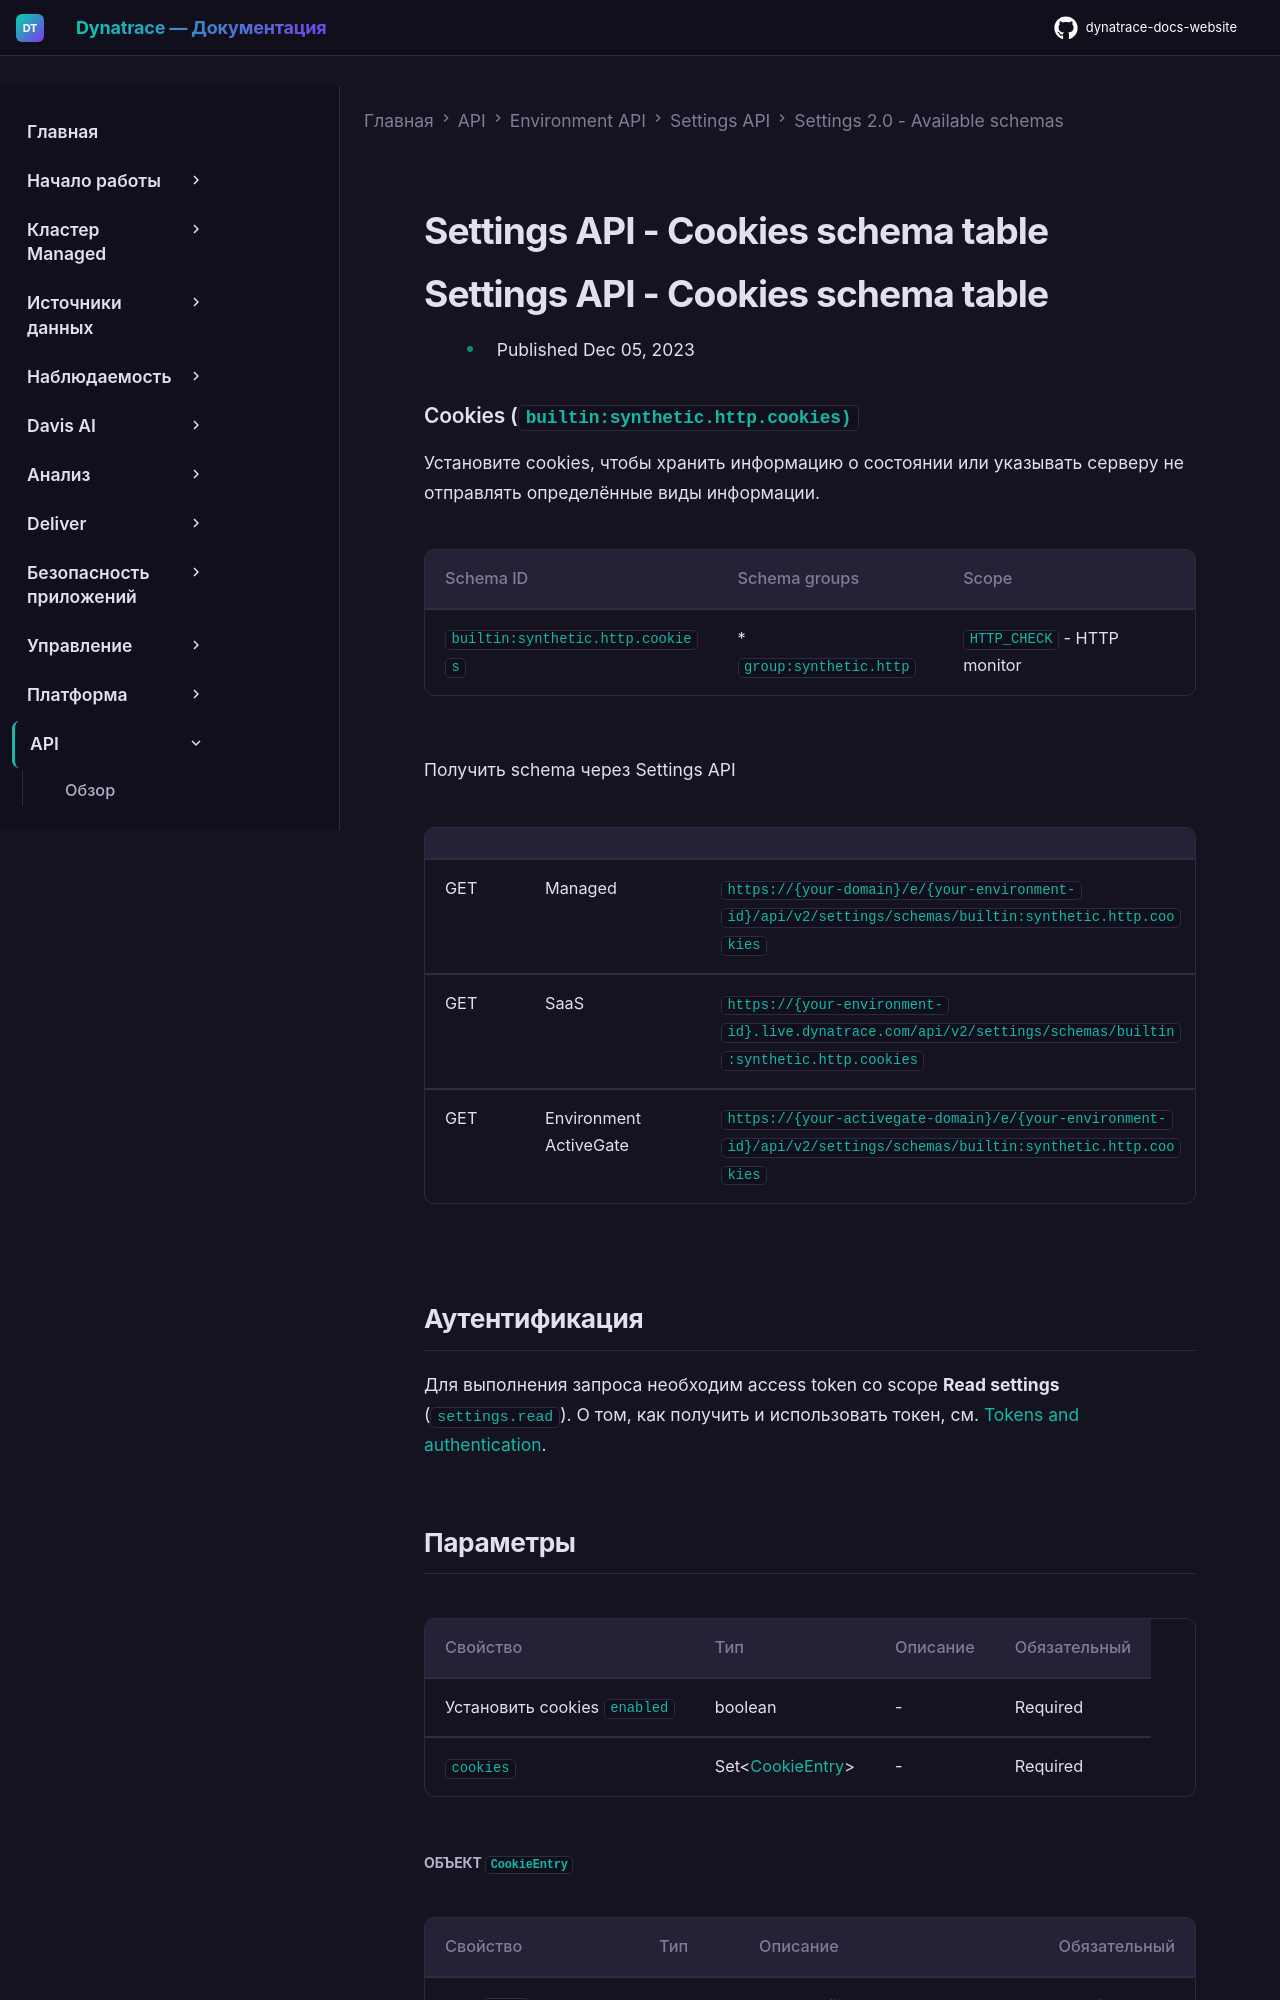

repository: Yerkebulan-Ardabayev/dynatrace-docs-website · page: managed-ru/dynatrace-api/environment-api/settings/schemas/builtin-synthetic-http-cookies/index.html · generator: mkdocs

---
title: Settings API - Cookies schema table
source: https://docs.dynatrace.com/managed/dynatrace-api/environment-api/settings/schemas/builtin-synthetic-http-cookies
scraped: 2026-05-12T11:44:47.289010
---

# Settings API - Cookies schema table

# Settings API - Cookies schema table

* Published Dec 05, 2023

### Cookies (`builtin:synthetic.http.cookies)`

Установите cookies, чтобы хранить информацию о состоянии или указывать серверу не отправлять определённые виды информации.

| Schema ID | Schema groups | Scope |
| --- | --- | --- |
| `builtin:synthetic.http.cookies` | * `group:synthetic.http` | `HTTP_CHECK` - HTTP monitor |

Получить schema через Settings API

|  |  |  |
| --- | --- | --- |
| GET | Managed | `https://{your-domain}/e/{your-environment-id}/api/v2/settings/schemas/builtin:synthetic.http.cookies` |
| GET | SaaS | `https://{your-environment-id}.live.dynatrace.com/api/v2/settings/schemas/builtin:synthetic.http.cookies` |
| GET | Environment ActiveGate | `https://{your-activegate-domain}/e/{your-environment-id}/api/v2/settings/schemas/builtin:synthetic.http.cookies` |

## Аутентификация

Для выполнения запроса необходим access token со scope **Read settings** (`settings.read`). О том, как получить и использовать токен, см. [Tokens and authentication](/managed/discover-dynatrace/references/dynatrace-api/basics/dynatrace-api-authentication).

## Параметры

| Свойство | Тип | Описание | Обязательный |
| --- | --- | --- | --- |
| Установить cookies `enabled` | boolean | - | Required |
| `cookies` | Set<[CookieEntry](#CookieEntry)> | - | Required |
